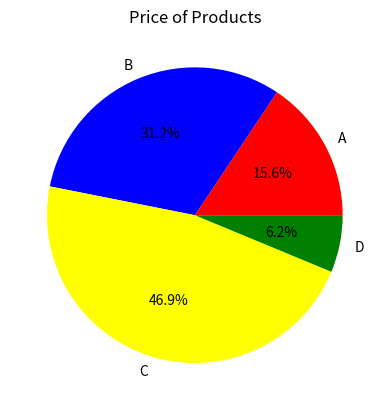

Recreate this plot in Python.
import matplotlib.pyplot as plt

product = ['A', 'B', 'C', 'D']
price = [500, 1000, 1500, 200]

plt.title("Price of Products")

plt.pie(
    price,
    labels=product,
    colors=['red', 'blue', 'yellow', 'green'], 
    autopct='%1.1f%%'
)

plt.show()
